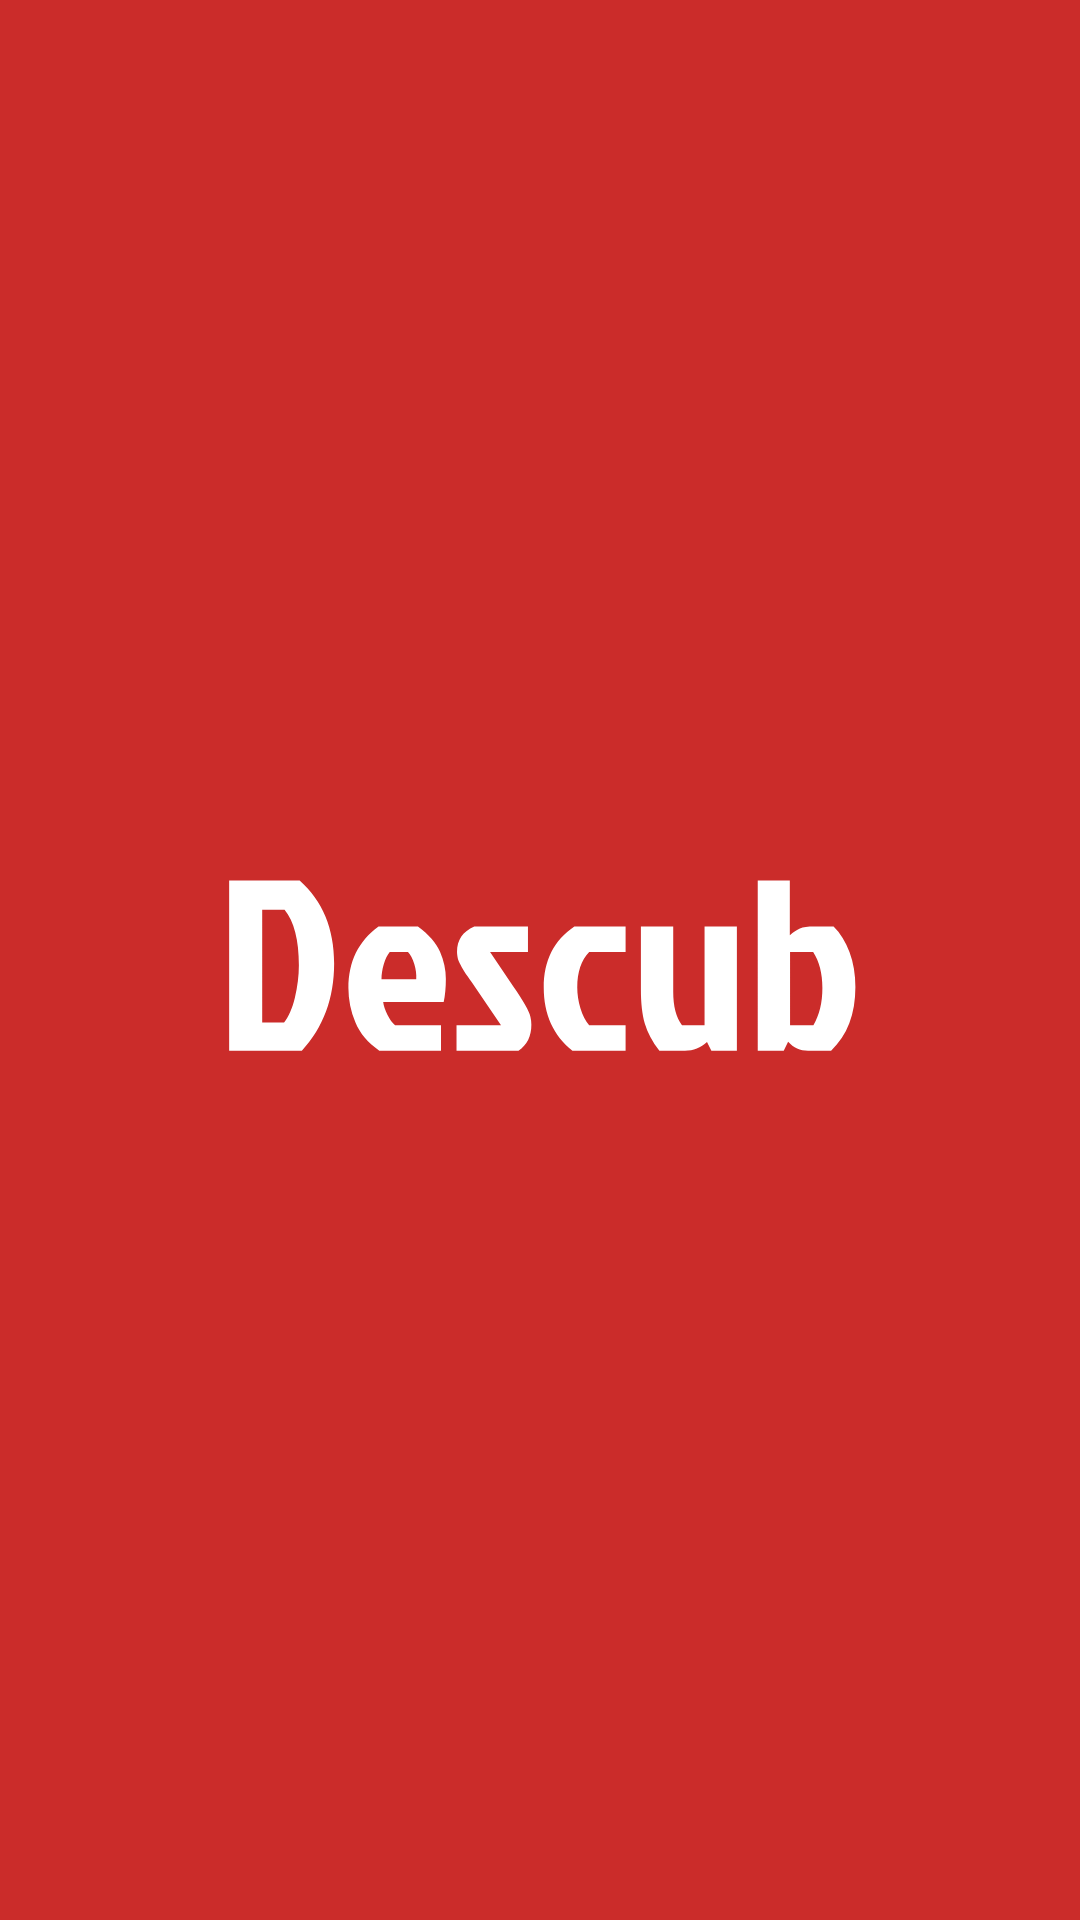

The Android layout XML behind this screen, and the referenced resources:
<!-- AndroidManifest.xml: application theme Theme.Descub -->
<!-- res/layout/activity_splash.xml -->
<?xml version="1.0" encoding="utf-8"?>
<androidx.constraintlayout.widget.ConstraintLayout xmlns:android="http://schemas.android.com/apk/res/android"
    xmlns:app="http://schemas.android.com/apk/res-auto"
    xmlns:tools="http://schemas.android.com/tools"
    android:layout_width="match_parent"
    android:layout_height="match_parent"
    tools:context=".ui.SplashActivity"
    android:background="#cb2c2a">

    <ImageView
        android:layout_width="250dp"
        android:layout_height="wrap_content"
        app:layout_constraintTop_toTopOf="parent"
        app:layout_constraintBottom_toBottomOf="parent"
        app:layout_constraintStart_toStartOf="parent"
        app:layout_constraintEnd_toEndOf="parent"
        app:srcCompat="@drawable/descub_logo"/>

</androidx.constraintlayout.widget.ConstraintLayout>
<!-- resources referenced by this layout -->
<resources>
  <!-- drawable descub_logo: vector/xml drawable (drawable, 3067 chars, omitted) -->
  <style name="Theme.Descub" parent="Base.Theme.Descub" />
  <style name="Base.Theme.Descub" parent="Theme.Material3.DayNight.NoActionBar">
          <item name="colorPrimary">@color/fire_engine_red</item>
          <item name="colorPrimaryDark">@color/fire_engine_red</item>
          <item name="colorAccent">@color/jet</item>
      </style>
  <color name="fire_engine_red">#CB2C2A</color>
  <color name="jet">#2F2F2F</color>
</resources>
